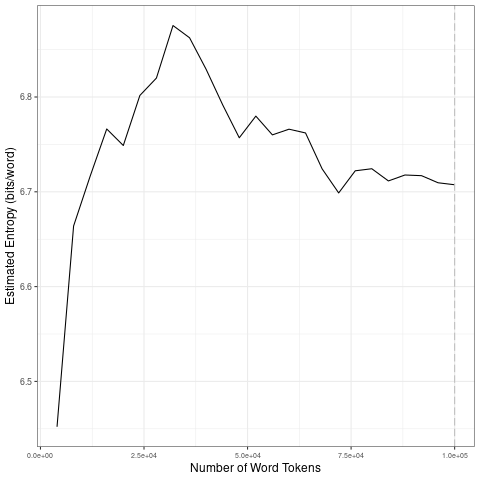

Data behind this chart, as committed beside it:
file, entropy.Corpus.Size, entropy.Entropy, sd.Corpus.Size, sd.SD
data/covid-clean/2020_by_es/2020-09-03_t…, 4000, 6.452, 20000, 0.1276
data/covid-clean/2020_by_es/2020-09-03_t…, 8000, 6.664, 40000, 0.03049
data/covid-clean/2020_by_es/2020-09-03_t…, 12000, 6.716, 60000, 0.01454
data/covid-clean/2020_by_es/2020-09-03_t…, 16000, 6.766, 80000, 0.0227
data/covid-clean/2020_by_es/2020-09-03_t…, 20000, 6.749, 1e+05, 0.004558
data/covid-clean/2020_by_es/2020-09-03_t…, 24000, 6.802, 20000, 0.1276
data/covid-clean/2020_by_es/2020-09-03_t…, 28000, 6.82, 40000, 0.03049
data/covid-clean/2020_by_es/2020-09-03_t…, 32000, 6.875, 60000, 0.01454
data/covid-clean/2020_by_es/2020-09-03_t…, 36000, 6.862, 80000, 0.0227
data/covid-clean/2020_by_es/2020-09-03_t…, 40000, 6.829, 1e+05, 0.004558
data/covid-clean/2020_by_es/2020-09-03_t…, 44000, 6.792, 20000, 0.1276
data/covid-clean/2020_by_es/2020-09-03_t…, 48000, 6.757, 40000, 0.03049
data/covid-clean/2020_by_es/2020-09-03_t…, 52000, 6.78, 60000, 0.01454
data/covid-clean/2020_by_es/2020-09-03_t…, 56000, 6.76, 80000, 0.0227
data/covid-clean/2020_by_es/2020-09-03_t…, 60000, 6.766, 1e+05, 0.004558
data/covid-clean/2020_by_es/2020-09-03_t…, 64000, 6.762, 20000, 0.1276
data/covid-clean/2020_by_es/2020-09-03_t…, 68000, 6.724, 40000, 0.03049
data/covid-clean/2020_by_es/2020-09-03_t…, 72000, 6.699, 60000, 0.01454
data/covid-clean/2020_by_es/2020-09-03_t…, 76000, 6.722, 80000, 0.0227
data/covid-clean/2020_by_es/2020-09-03_t…, 80000, 6.724, 1e+05, 0.004558
data/covid-clean/2020_by_es/2020-09-03_t…, 84000, 6.711, 20000, 0.1276
data/covid-clean/2020_by_es/2020-09-03_t…, 88000, 6.718, 40000, 0.03049
data/covid-clean/2020_by_es/2020-09-03_t…, 92000, 6.717, 60000, 0.01454
data/covid-clean/2020_by_es/2020-09-03_t…, 96000, 6.71, 80000, 0.0227
data/covid-clean/2020_by_es/2020-09-03_t…, 1e+05, 6.707, 1e+05, 0.004558
